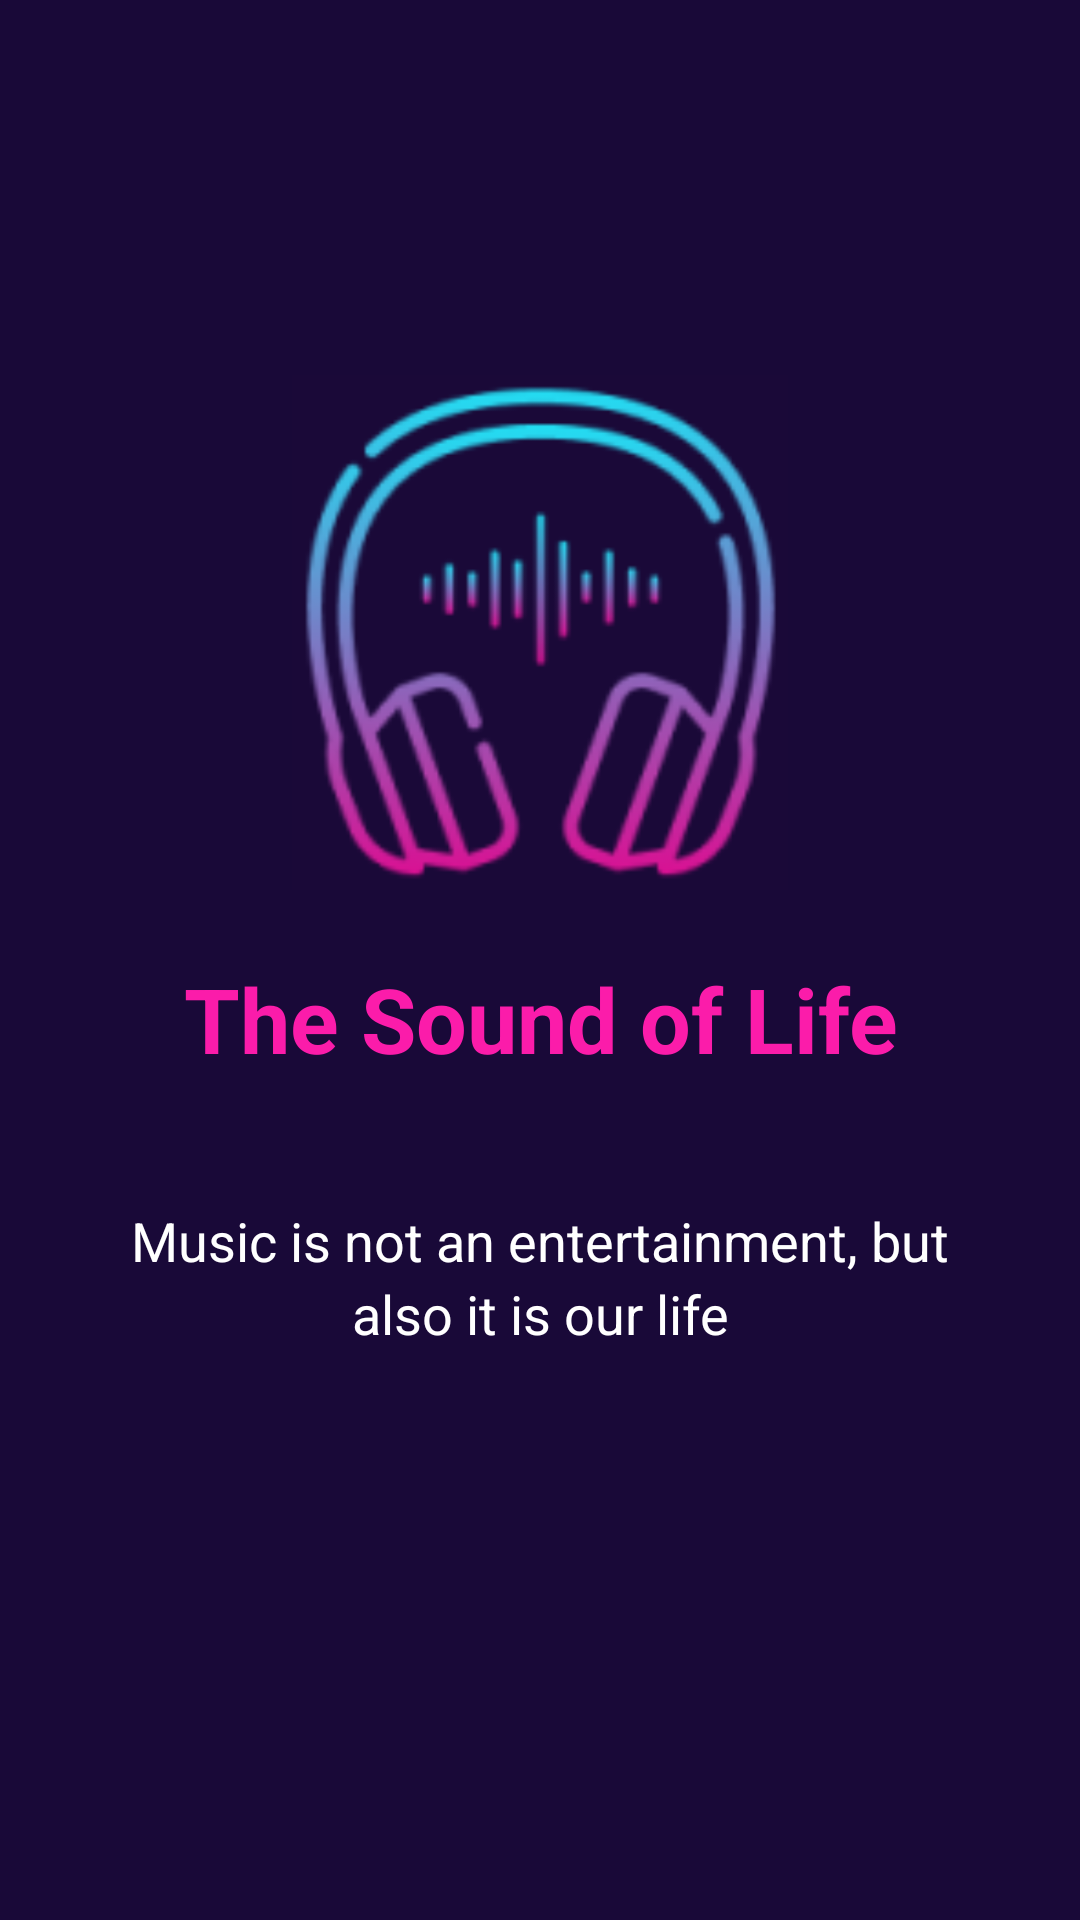

Reconstruct the res/layout file that produces this screen, plus the resources it refers to.
<!-- AndroidManifest.xml: application theme Theme.MusicSearcher -->
<!-- res/layout/activity_first.xml -->
<LinearLayout xmlns:android="http://schemas.android.com/apk/res/android"
    xmlns:app="http://schemas.android.com/apk/res-auto"
    android:layout_width="match_parent"
    android:layout_height="match_parent"
    android:background="#190938"
    android:orientation="vertical" >
    <LinearLayout
        android:layout_width="match_parent"
        android:layout_height="match_parent"
        android:layout_weight="1.1"
        android:orientation="vertical">
    </LinearLayout>
    <LinearLayout
        android:layout_width="match_parent"
        android:layout_height="match_parent"
        android:layout_weight="1"
        android:gravity="center"
        android:orientation="vertical">

        <ImageView
            android:id="@+id/imageView"
            android:layout_width="250dp"
            android:layout_height="172dp"
            app:srcCompat="@drawable/fpic" />
    </LinearLayout>
    <LinearLayout
        android:layout_width="match_parent"
        android:layout_height="match_parent"
        android:layout_weight="1"
        android:orientation="vertical">
        <LinearLayout
            android:layout_width="match_parent"
            android:layout_height="match_parent"
            android:gravity="center"
            android:layout_weight="1"
            android:orientation="vertical">

            <TextView
                android:id="@+id/textView"
                android:layout_width="match_parent"
                android:layout_height="wrap_content"
                android:textColor="#FB1CAA"
                android:textStyle="bold"
                android:textSize="30dp"
                android:textAlignment="center"
                android:text="The Sound of Life" />
        </LinearLayout>
        <LinearLayout
            android:layout_width="match_parent"
            android:layout_height="match_parent"
            android:layout_weight="1"
            android:orientation="vertical">
            <LinearLayout
                android:layout_width="match_parent"
                android:layout_height="match_parent"
                android:layout_weight="1"
                android:gravity="bottom"
                android:orientation="vertical">

                <TextView
                    android:id="@+id/textView2"
                    android:layout_width="match_parent"
                    android:layout_height="wrap_content"
                    android:textSize="18dp"
                    android:textColor="@color/white"
                    android:textAlignment="center"
                    android:text="Music is not an entertainment, but" />
            </LinearLayout>
            <LinearLayout
                android:layout_width="match_parent"
                android:layout_height="match_parent"
                android:layout_weight="1"

                android:orientation="vertical">

                <TextView
                    android:id="@+id/textView3"
                    android:layout_width="match_parent"
                    android:layout_height="wrap_content"
                    android:textSize="18dp"
                    android:textColor="@color/white"
                    android:textAlignment="center"
                    android:text="also it is our life" />
            </LinearLayout>
        </LinearLayout>
    </LinearLayout>
    <LinearLayout
        android:layout_width="match_parent"
        android:layout_height="match_parent"
        android:layout_weight="1"
        android:orientation="vertical">
    </LinearLayout>
</LinearLayout>
<!-- resources referenced by this layout -->
<resources>
  <color name="white">#FFFFFFFF</color>
  <!-- drawable fpic: png bitmap (drawable, 238105 bytes) -->
  <style name="Theme.MusicSearcher" parent="Theme.AppCompat.Light.DarkActionBar">
  
  
  
          
          <item name="colorPrimary">@color/actioncolor</item>
          <item name="colorPrimaryVariant">@color/actioncolor</item>
          <item name="colorOnPrimary">@color/white</item>
          
          <item name="colorSecondary">@color/teal_200</item>
          <item name="colorSecondaryVariant">@color/teal_700</item>
          <item name="colorOnSecondary">@color/black</item>
          
          <item name="android:statusBarColor" tools:targetApi="l">?attr/colorPrimaryVariant</item>
          
      </style>
  <color name="actioncolor">#FB1CAA</color>
  <color name="teal_200">#FF03DAC5</color>
  <color name="teal_700">#FF018786</color>
  <color name="black">#FF000000</color>
</resources>
